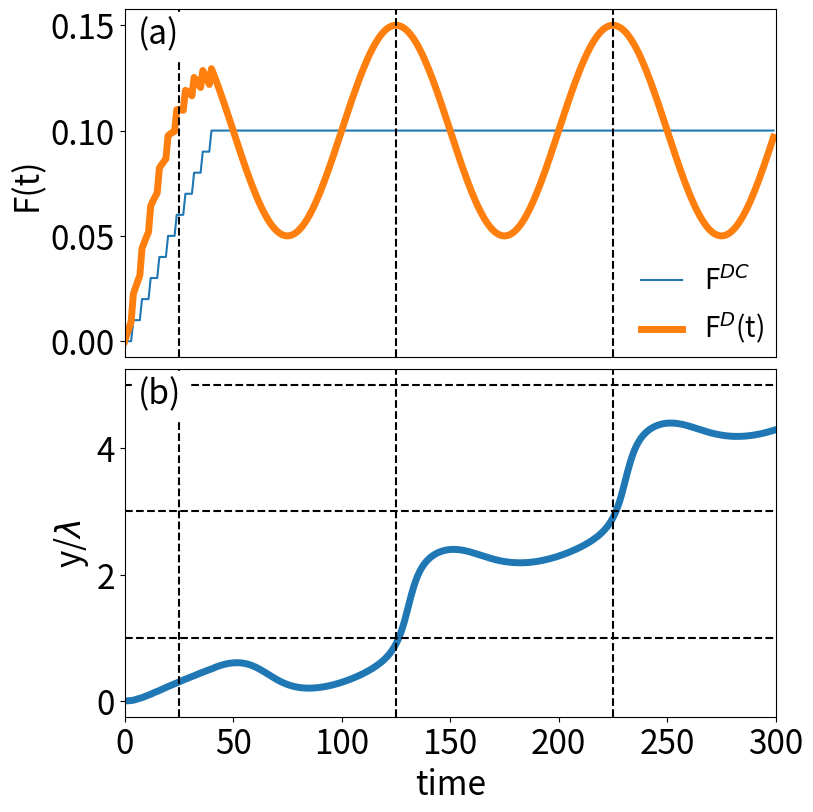
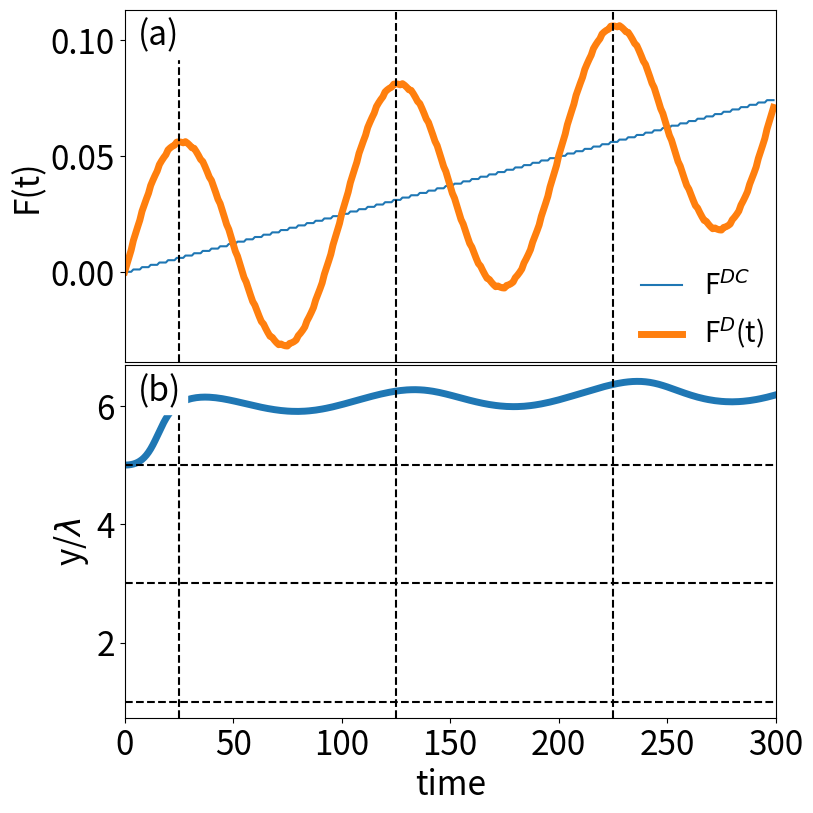

The script that saved these images, in order:
#!/usr/bin/env python3

#################################################################
'''
Supplementary Material for
Molecular dynamics simulation of synchronization in driven particles
American Journal of Physics

[redacted]
[redacted]
'''
#################################################################
import numpy as np
import math, sys
import matplotlib.pyplot as plt
import matplotlib.gridspec as gridspec

#set default font of plot
plt.rc('font', size=24)

##################################################################
def landscape_force(y,parameters):
    '''landscape potential is equation (1) in the manuscript, while force is equation (5) - for now anyway

    U(y) = U0 cos(Np*pi*y/L)

    F_y = -dU/dy = -U0/period * sin(Np*pi*y/L)

    potential minima occur at U(y) = -U0, or cos(Np*pi*y/L) = -1
    meaning Np*pi*y/L = m pi, where m is odd
    
    Required Parameters
    period: float 
    the spatial period of the washboard potential, should be the system length divided by the number of minima  (L/Np)

    y: float
    the location in the y-direction of the individual particle
    '''

    period = parameters['period']
    F0 = parameters['F0']
    
    return -F0*np.sin(np.pi*y/period)

###################################################################
def external_drive(F_DC,time, parameters):
    '''
    '''

    F_AC = parameters['F_AC']
    frequency = parameters['freq']
    
    F_ext = F_DC + F_AC*np.sin(2*np.pi*frequency*time) #

    #if time % 1000:
    #    print(time,F_ext)
    
    return F_ext


####################################################################
def ramp_dc_force(F_DC, time, parameters):
    '''
    '''
    F_DC_max = parameters['F_DC_max']
    drop = parameters['drop']
    F_DC_incr = parameters['F_DC_incr']
    
    if time % drop == 0 and F_DC < F_DC_max:
        F_DC += F_DC_incr

    return F_DC

#####################################################################
def md_step(y, time, F_DC, parameters):
    '''
    '''

    dt = parameters['dt']
    SY = parameters['Sy']
    
    #integrate the equation of motion \eta v = F^net (eta=1)

    #reset vy for every timestep since ay = 0 
    vy = landscape_force(y, parameters)

    #driving force
    vy += external_drive(F_DC, time, parameters)

    #calculate the new position
    y += vy*dt

    #check periodic boundary conditions
    if y > SY:
        y -= SY
    elif y < 0:
        y += SY
    
    return y, vy


#####################################################################
def plot_force_position_vs_time(time_data,FDC_data,y_data,p):
    '''Make Fig. 2 in AJP
    '''

    #for plot
    #calculate the driving force from F_DC and time
    F_AC = p['F_AC']
    freq = p['freq']
    period = p['period']
    
    fig = plt.figure(figsize=(8,8))
    gs=gridspec.GridSpec(2,1)
    ax1 = fig.add_subplot(gs[0,0])  #scatter plot of particles
    ax2 = fig.add_subplot(gs[1,0]) #,sharex=ax1)  #scatter plot of particles

    #calculate from np.array rather than incrementally from subroutines
    F_drive = FDC_data + F_AC*np.sin(2*np.pi*freq*time_data)

    #max occurs at
    # 2*np.pi*freq*time_data = m*pi/2, where m = 1, 5, 9, 13, ...
    # time = m/(4*freq)

        #plot the data
    ax1.plot(time_data,FDC_data,label="F$^{DC}$")
    ax1.plot(time_data,F_drive,label="F$^D$(t)",lw=5)
    ax1.legend(loc=4,fontsize=20,borderaxespad=0.0,frameon=0,handlelength=1.5) #,labelspacing=0.2
    ax2.plot(time_data,y_data/period,lw=5) #,'o--') #,markevery=100)
    #plt.xlim(155,157)
    ax2.set_xlabel("time")
    ax2.set_ylabel(r"y/$\lambda$")
    ax1.set_ylabel(r"F(t)")

    ax1.set_xticks([])

    ax1.set_xlim(0,time_data[-1]+1)
    ax2.set_xlim(0,time_data[-1]+1)
    #ax2.set_ylim(0,y_data/period[-1]+0.1)

    #add horizontal lines for potential minima
    for i in [1,3,5]:
        #ax2.hline(i)
        #, label = "U(y) = -U$_0$")
        ax2.axhline(y=i, color = "black", linestyle = "--")

    for i in [1,5,9,13]:
        #peaks of the FD curve
        ax2.axvline(x=i/(4*freq), color = "black", linestyle = "--") 
        ax1.axvline(x=i/(4*freq), color = "black", linestyle = "--") 

    ax1.text(0.02,0.9,"(a)",transform = ax1.transAxes,backgroundcolor="white")
    ax2.text(0.02,0.9,"(b)",transform = ax2.transAxes,backgroundcolor="white")
        
    plt.tight_layout(pad=0.1)
    plt.savefig(parameters['filename'])
    
    return 

#-------------------------------------------------------------------
def single_particle(parameters):
    '''Run MD simulation for a single particle driven across a washboard potential with an oscillating driving force

    Required argument(s): 
    p type: dictionary
    '''

    #define the constants (parameters and initial conditions)
    dt = parameters['dt']
    vy = parameters['vy0']
    time = parameters['time0']

    #start the particle in a local minima
    y = parameters['y0']

    F_DC = parameters['F_DC']
    F_DC_incr = parameters['F_DC_incr']
    F_DC_max = parameters['F_DC_max']
    
    #integer time steps
    maxtime=parameters['maxtime']
    writemovietime=parameters['writemovietime']
    
    #define arrays to hold data as a function of time
    array_length = int(maxtime/writemovietime)
    y_data = np.zeros(array_length)
    FDC_data = np.zeros(array_length)
    vy_data = np.zeros(array_length)
    time_data = np.zeros(array_length)

    #loop through the integer time steps in the simulation
    for int_time in range(0,maxtime):

        #increase F_DC if needed
        if int_time > 0 and abs(F_DC - F_DC_max) > F_DC_incr: 
            F_DC = ramp_dc_force(F_DC,int_time, parameters)

        #apply the force calculations for the current position/time
        #note vy is not necessary 
        y, vy = md_step(y, time, F_DC, parameters)

        if int_time % writemovietime == 0:
            #print(int_time)
            #update the data
            i = int(int_time/writemovietime)
            y_data[i] = y
            vy_data[i] = vy
            FDC_data[i] = F_DC
            time_data[i] = time

        #update the time (simulation units)
        time += dt

    plot_force_position_vs_time(time_data,FDC_data,y_data,parameters)
    return


    
#########################################################################
def set_parameters_fig2():
    '''Hardcode simulation parameters here.  In a compiled language like C this would be in a separate file that would be read into the code at execution time, so you wouldn't need to recompile to change the parameters
    '''

    #use a python dict (i.e. a hash to organize the parameters)
    dict={}

    dict['dt'] = 0.001 #timestep in simulation units

    dict['Sy']=36.5         #height of system
    dict['Sx']=36.5         #width of system
    dict['vy0'] = 0.0       #initial velocity of particle
    dict['time0'] = 0       #initial time in integer timesteps

    #start the particle in a local minima (not a local max!)
    dict['y0'] = 0 #period  #Sy/2

    #landscape potential
    dict['F0'] = 0.1
    dict['Np'] = 20         #number of troughs in the substrate
    dict['period'] = dict['Sy']/dict['Np']  #spatial period of substrate in y-direction

    #control the "constant" component of driving force
    dict['F_DC'] = 0              #initial F_DC
    dict['F_DC_incr'] = 0.01      #amount to increase FDC at every drop step
    dict['F_DC_max'] = 0.1        #"constant" driving force for most of simulation
    dict['drop'] = 4000           #integer timesteps to "ramp" the DC force

    #control the oscillating component of driving force
    dict['F_AC'] = 0.05              #amplitude of force oscillation
    dict['freq'] = 0.01              #frequence of force osillation
    
    #integer time steps
    dict['maxtime']=300000        #total time steps in simulation
    dict['writemovietime']=1000   #interval to write data to arrays for plotting
    return dict

    
#-------------------------------------------------------------------
if __name__ == "__main__":

    #define simulation constants/controls
    parameters = set_parameters_fig2()

    parameters['filename']="single_particle.pdf"

    #run a single MD simulation for a set of parameters
    single_particle(parameters)

    #reset some parameters for subsequent figures
    parameters['F_DC_incr'] = 0.001      #amount to increase FDC at every drop step
    parameters['F_DC_max'] = 0.3        #"constant" driving force for most of simulation
    parameters['drop'] = 4000           #integer timesteps to "ramp" the DC force
    parameters['filename']="single_particle_new.pdf"
    parameters['y0'] = 5.0*parameters['period']

    #run a single MD simulation for a set of parameters
    single_particle(parameters)
    
    sys.exit()
